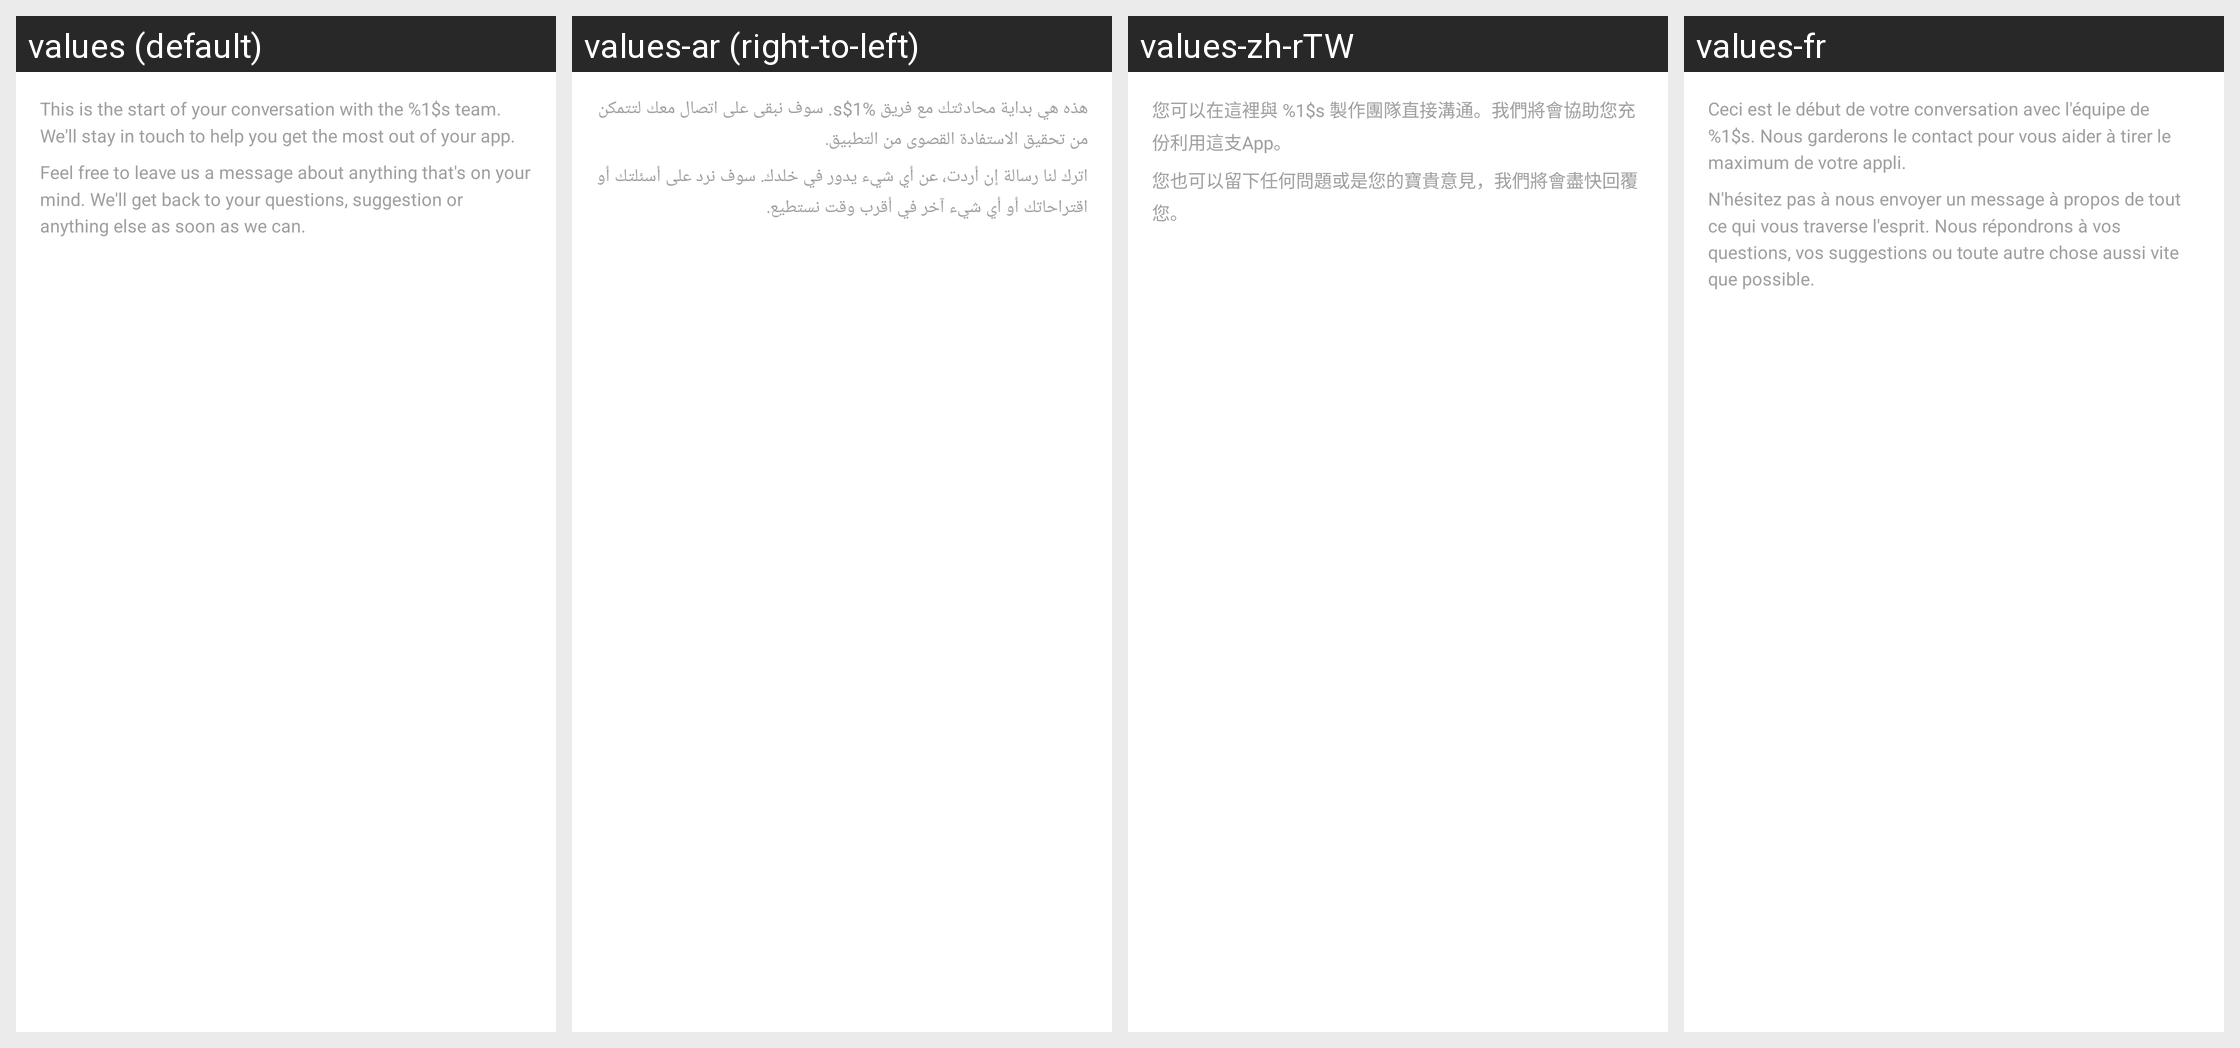

The same Android screen rendered under several of its app's locales, left to right. List the strings drawn on it with the default value and each locale's translation.
Android screen res/layout/smooch_list_message_header.xml rendered under 4 locales, left to right: values (default), values-ar (right-to-left), values-zh-rTW, values-fr. Device: Nexus 5 (rendered at 1080×1920; each locale shown at half size, 540×960, under a caption strip naming it); theme AppTheme.
Other locales in the repository, not shown: values-af, values-am, values-as, values-az, values-be, values-bg, values-bn, values-bs, values-ca, values-cs, values-da, values-de, values-el, values-en-rAU, values-en-rGB, values-es, values-es-rES, values-es-rUS, values-et, values-eu, values-fa, values-fi, values-fr-rCA, values-gl, values-gu, values-hi, values-hr, values-hu, values-hy, values-in, values-is, values-it, values-iw, values-ja, values-ka, values-kk, values-km, values-kn, values-ko, values-ky, values-lo, values-lt, values-lv, values-mk, values-ml, values-mn, values-mr, values-ms, values-my, values-nb, values-ne, values-nl, values-or, values-pa, values-pl, values-pt, values-pt-rBR, values-pt-rPT, values-ro, values-ru, values-si, values-sk, values-sl, values-sq, values-sr, values-sv, values-sw, values-ta, values-te, values-th, values-tl, values-tr, values-uk, values-ur, values-uz, values-vi, values-zh-rCN, values-zh-rHK, values-zu.
Strings drawn on this screen, with the default value and each locale's value (text and hints the layout hard-codes, and strings that could not be matched under every locale, appear in the picture but are not listed):

Smooch_startOfConversation
  values: This is the start of your conversation with the %1$s team. We'll stay in touch to help you get the most out of your app.
  values-ar: هذه هي بداية محادثتك مع فريق %1$s. سوف نبقى على اتصال معك لتتمكن من تحقيق الاستفادة القصوى من التطبيق.
  values-zh-rTW: 您可以在這裡與 %1$s 製作團隊直接溝通。我們將會協助您充份利用這支App。
  values-fr: Ceci est le début de votre conversation avec l'équipe de %1$s. Nous garderons le contact pour vous aider à tirer le maximum de votre appli.

Smooch_welcome
  values: Feel free to leave us a message about anything that's on your mind. We'll get back to your questions, suggestion or anything else as soon as we can.
  values-ar: اترك لنا رسالة إن أردت، عن أي شيء يدور في خلدك. سوف نرد على أسئلتك أو اقتراحاتك أو أي شيء آخر في أقرب وقت نستطيع.
  values-zh-rTW: 您也可以留下任何問題或是您的寶貴意見，我們將會盡快回覆您。
  values-fr: N'hésitez pas à nous envoyer un message à propos de tout ce qui vous traverse l'esprit. Nous répondrons à vos questions, vos suggestions ou toute autre chose aussi vite que possible.
